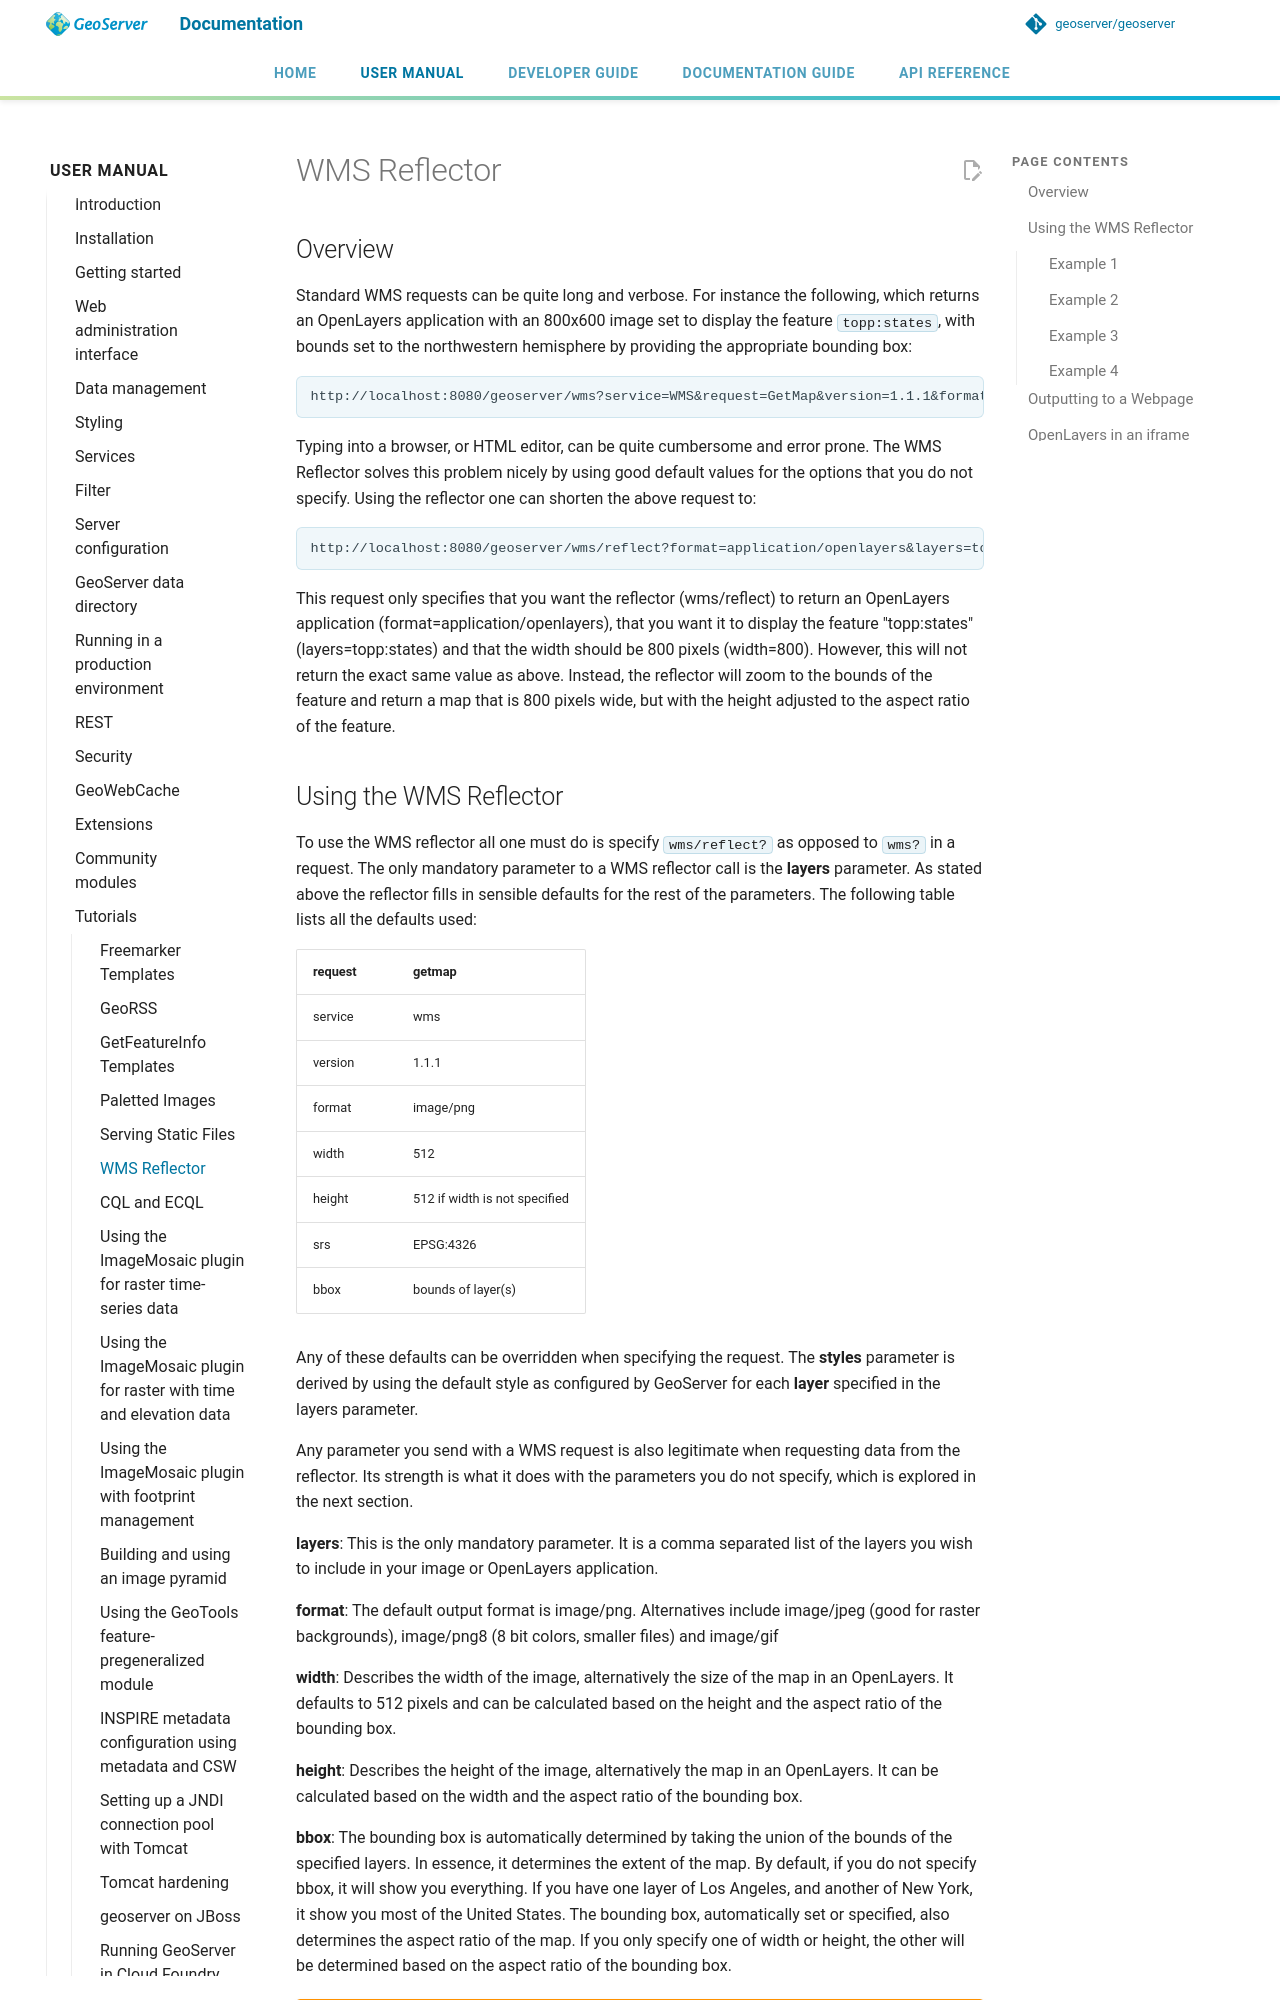

repository: petersmythe/geoserver · page: latest/en/user/tutorials/wmsreflector/index.html · generator: mkdocs

# WMS Reflector

## Overview

Standard WMS requests can be quite long and verbose. For instance the following, which returns an OpenLayers application with an 800x600 image set to display the feature `topp:states`, with bounds set to the northwestern hemisphere by providing the appropriate bounding box:

    http://localhost:8080/geoserver/wms?service=WMS&request=GetMap&version=1.1.1&format=application/openlayers&width=800&height=600&srs=EPSG:4326&layers=topp:states&styles=population&bbox=-180,0,0,90

Typing into a browser, or HTML editor, can be quite cumbersome and error prone. The WMS Reflector solves this problem nicely by using good default values for the options that you do not specify. Using the reflector one can shorten the above request to:

    http://localhost:8080/geoserver/wms/reflect?format=application/openlayers&layers=topp:states&width=800

This request only specifies that you want the reflector (wms/reflect) to return an OpenLayers application (format=application/openlayers), that you want it to display the feature "topp:states" (layers=topp:states) and that the width should be 800 pixels (width=800). However, this will not return the exact same value as above. Instead, the reflector will zoom to the bounds of the feature and return a map that is 800 pixels wide, but with the height adjusted to the aspect ratio of the feature.
